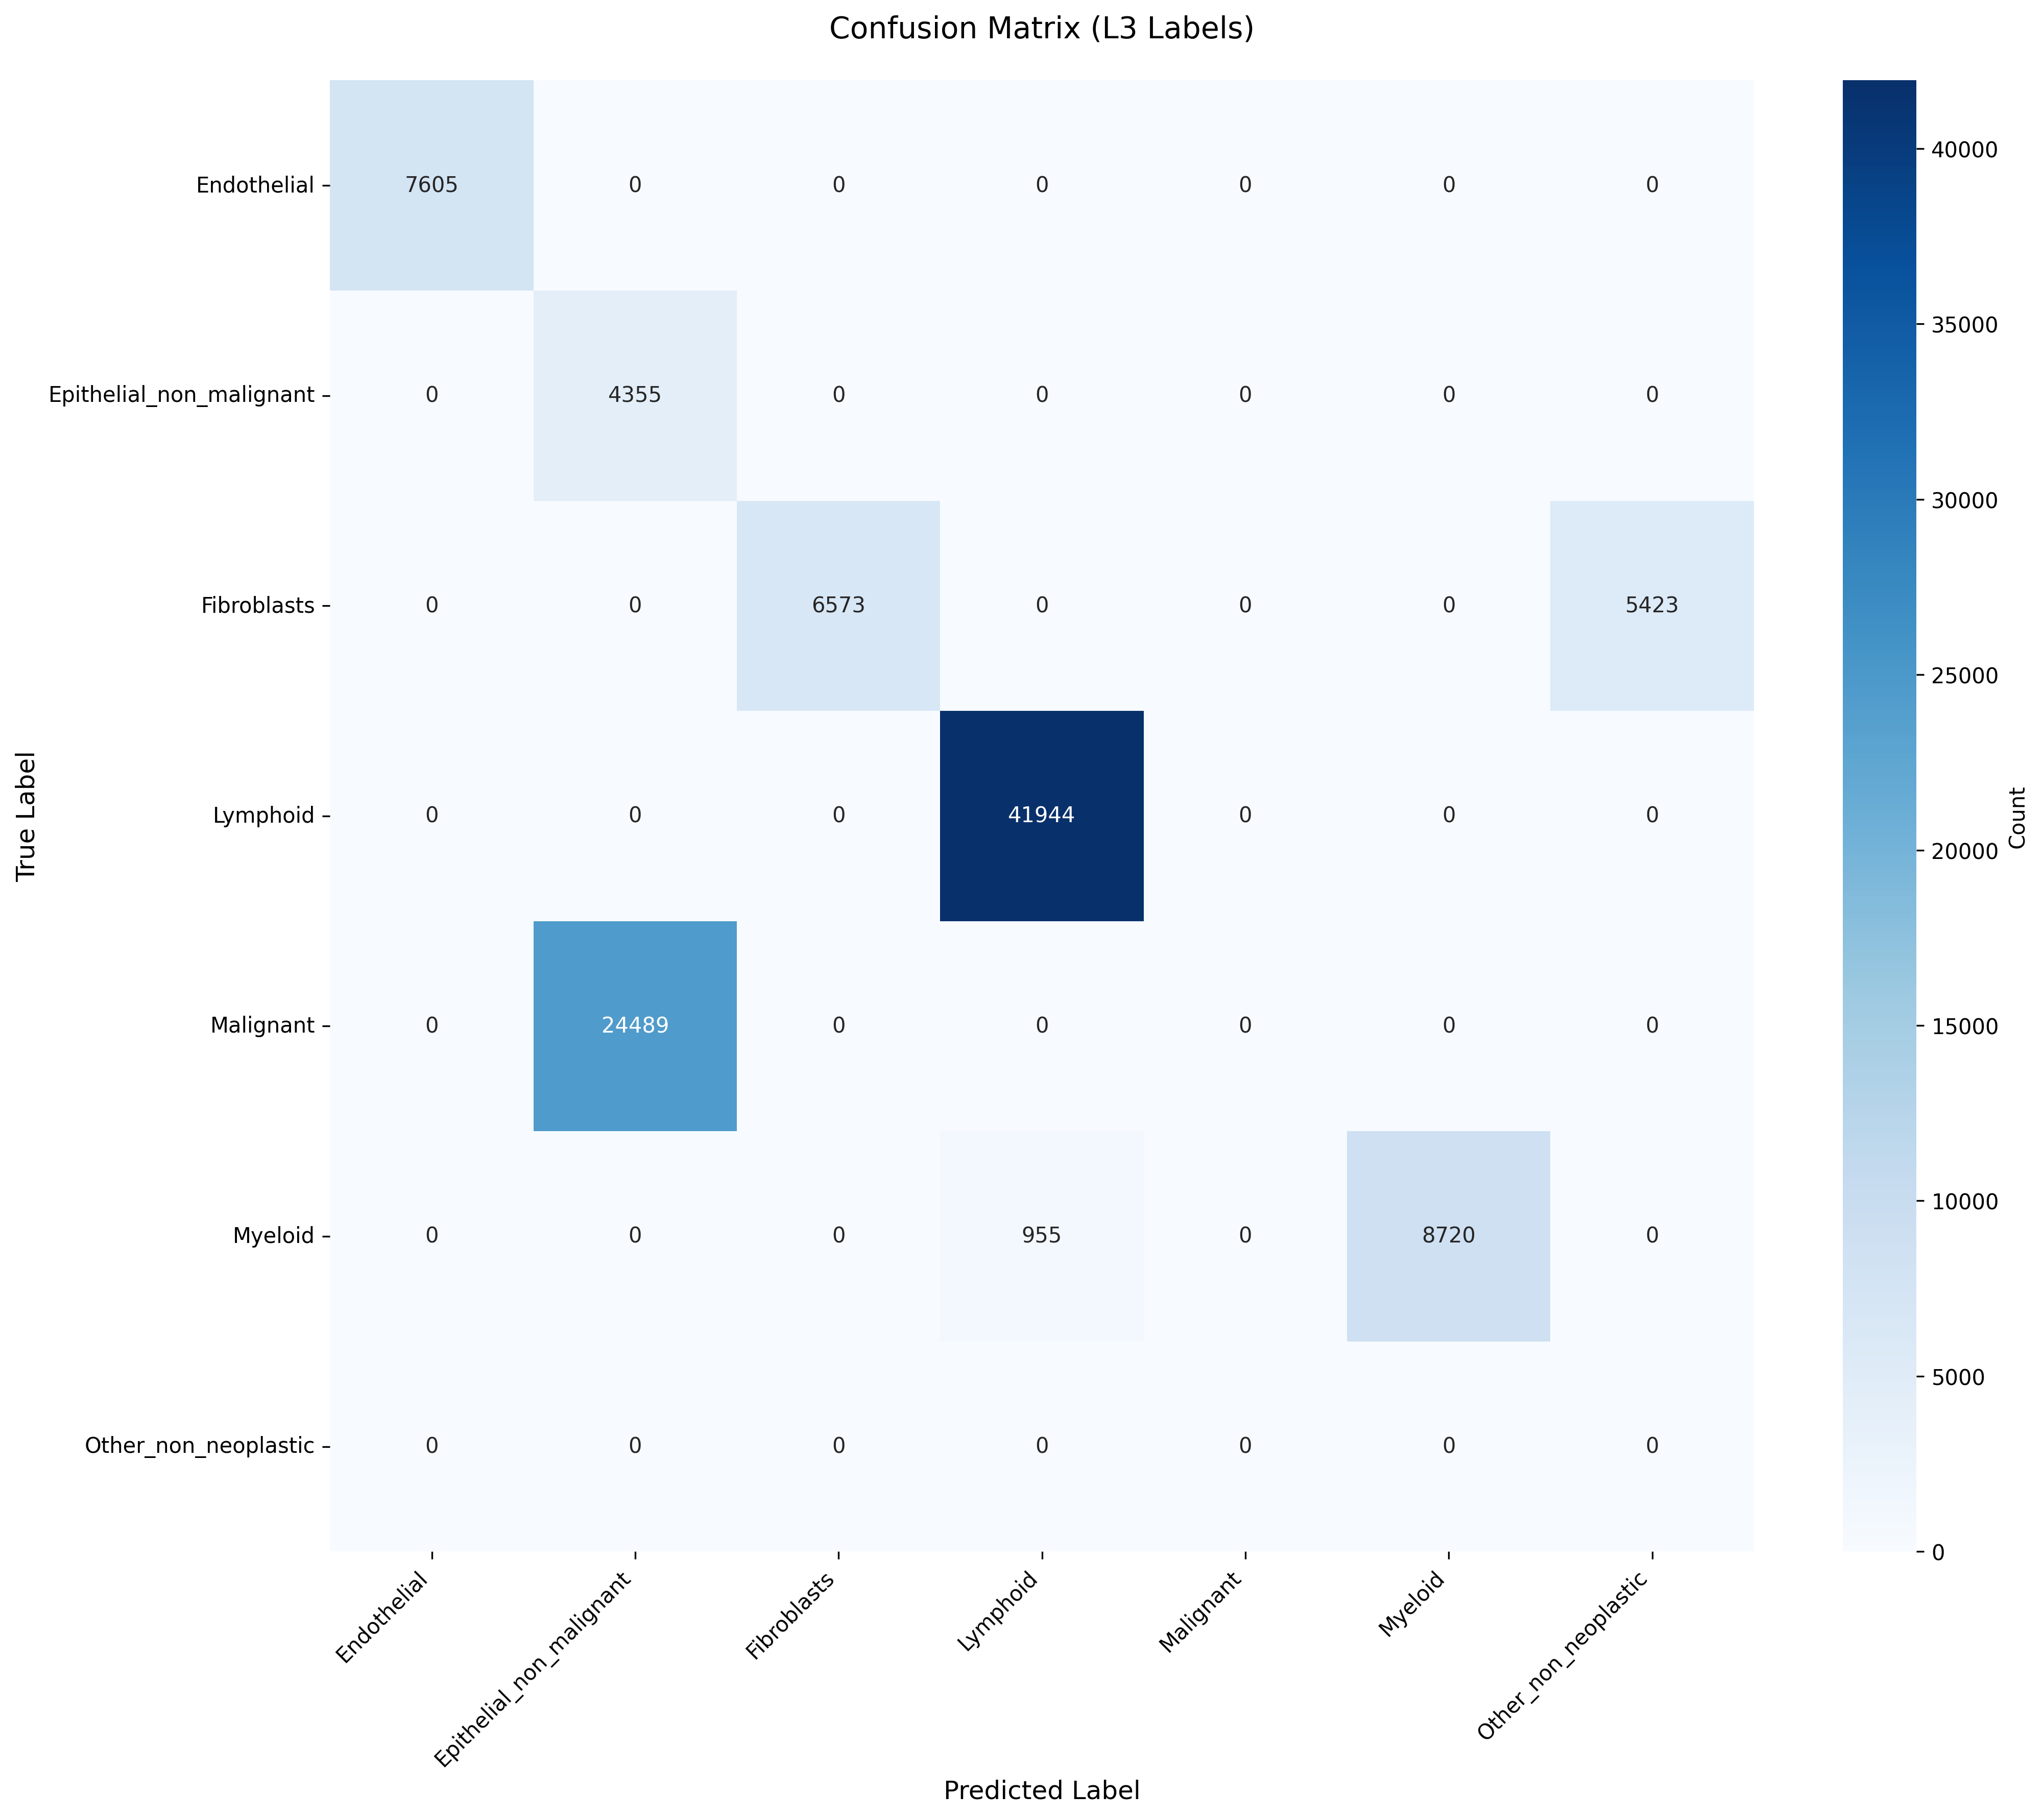

Data behind this chart, as committed beside it:
True_Label, Endothelial, Epithelial_non_malignant, Fibroblasts, Lymphoid, Malignant, Myeloid, Other_non_neoplastic
Endothelial, 7605, 0, 0, 0, 0, 0, 0
Epithelial_non_malignant, 0, 4355, 0, 0, 0, 0, 0
Fibroblasts, 0, 0, 6573, 0, 0, 0, 5423
Lymphoid, 0, 0, 0, 41944, 0, 0, 0
Malignant, 0, 24489, 0, 0, 0, 0, 0
Myeloid, 0, 0, 0, 955, 0, 8720, 0
Other_non_neoplastic, 0, 0, 0, 0, 0, 0, 0
